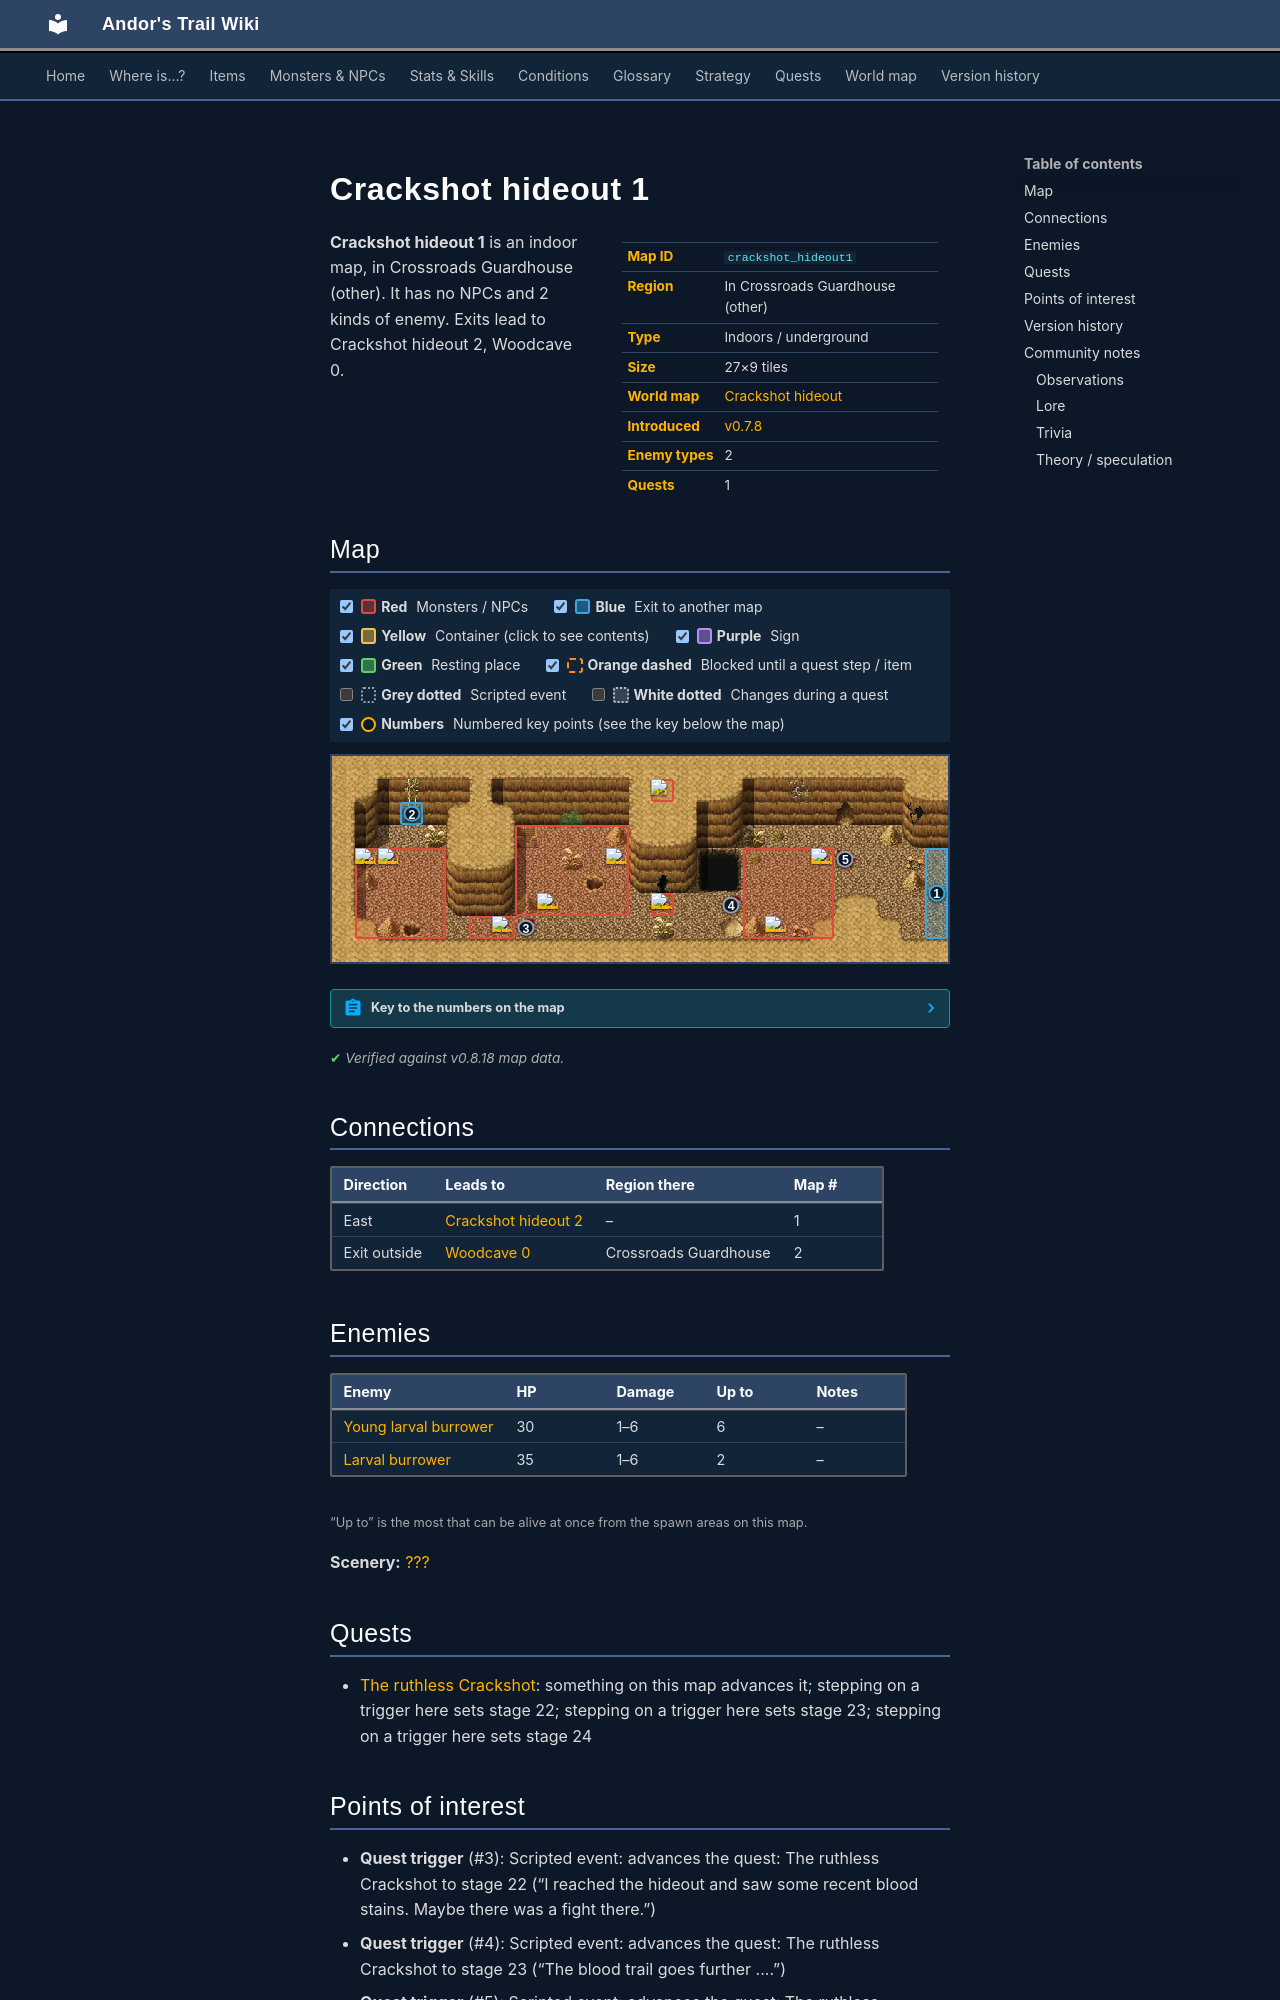

repository: asdfghjkl628/Andor-s-Trail-Wikiiii · page: maps/crackshot_hideout1/index.html · generator: mkdocs

---
description: "Crackshot hideout 1 is an indoor location in Andor's Trail, in Crossroads Guardhouse (other). Enemies: Young larval burrower, Larval burrower. Exits to Crackshot hideout 2, Woodcave 0."
---

# Crackshot hideout 1

<div class="infobox" markdown>

| | |
|---|---|
| **Map ID** | `crackshot_hideout1` |
| **Region** | In Crossroads Guardhouse (other) |
| **Type** | Indoors / underground |
| **Size** | 27×9 tiles |
| **World map** | [Crackshot hideout](index.md) |
| **Introduced** | [v0.7.8](../versions/0.7.8.md) |
| **Enemy types** | 2 |
| **Quests** | 1 |

</div>

**Crackshot hideout 1** is an indoor map, in Crossroads Guardhouse (other). It has no NPCs and 2 kinds of enemy. Exits lead to Crackshot hideout 2, Woodcave 0.

## Map

<div class="map-legend" markdown="0"><label class="lg"><input type="checkbox" data-t="spawn" checked><span class="sw sw-spawn"></span><b>Red</b>&nbsp;Monsters / NPCs</label><label class="lg"><input type="checkbox" data-t="mapchange" checked><span class="sw sw-mapchange"></span><b>Blue</b>&nbsp;Exit to another map</label><label class="lg"><input type="checkbox" data-t="container" checked><span class="sw sw-container"></span><b>Yellow</b>&nbsp;Container (click to see contents)</label><label class="lg"><input type="checkbox" data-t="sign" checked><span class="sw sw-sign"></span><b>Purple</b>&nbsp;Sign</label><label class="lg"><input type="checkbox" data-t="rest" checked><span class="sw sw-rest"></span><b>Green</b>&nbsp;Resting place</label><label class="lg"><input type="checkbox" data-t="key" checked><span class="sw sw-key"></span><b>Orange dashed</b>&nbsp;Blocked until a quest step / item</label><label class="lg"><input type="checkbox" data-t="script"><span class="sw sw-script"></span><b>Grey dotted</b>&nbsp;Scripted event</label><label class="lg"><input type="checkbox" data-t="replace"><span class="sw sw-replace"></span><b>White dotted</b>&nbsp;Changes during a quest</label><label class="lg"><input type="checkbox" data-t="pin" checked><span class="sw sw-pin"></span><b>Numbers</b>&nbsp;Numbered key points (see the key below the map)</label></div>

<div class="map-wrap hide-script hide-replace" markdown="0"><img src="../../assets/maps/crackshot_hideout1.webp" alt="Map of Crackshot hideout 1" width="864" height="288" loading="lazy"><a id="place-East" class="mo mo-mapchange" href="../crackshot_hideout2/#place-West" title="Exit to Crackshot hideout 2" style="left:96.296%;top:44.444%;width:3.704%;height:44.444%"></a><a id="place-Exit" class="mo mo-mapchange" href="../woodcave0/#place-Entrance" title="Exit to Woodcave 0" style="left:11.111%;top:22.222%;width:3.704%;height:11.111%"></a><a class="mo mo-script" href="../../quests/Thieves03/#stage-22" title="Scripted event: advances the quest: The ruthless Crackshot to stage 22 (“I reached the hideout and saw some recent blood stains. Maybe there was a fight there.”)" style="left:29.630%;top:77.778%;width:3.704%;height:11.111%"></a><a class="mo mo-script" href="../../quests/Thieves03/#stage-23" title="Scripted event: advances the quest: The ruthless Crackshot to stage 23 (“The blood trail goes further ....”)" style="left:62.963%;top:66.667%;width:3.704%;height:11.111%"></a><a class="mo mo-script" href="../../quests/Thieves03/#stage-24" title="Scripted event: advances the quest: The ruthless Crackshot to stage 24 (“I heard screams and sword clashes nearby. I should take a look.”)" style="left:81.481%;top:33.333%;width:3.704%;height:33.333%"></a><span class="mo mo-spawn" title="Spawns: Young larval burrower" style="left:3.704%;top:44.444%;width:14.815%;height:44.444%"></span><span class="mo mo-spawn" title="Spawns: Young larval burrower" style="left:29.630%;top:33.333%;width:18.519%;height:44.444%"></span><span class="mo mo-spawn" title="Spawns: Larval burrower" style="left:22.222%;top:77.778%;width:7.407%;height:11.111%"></span><span class="mo mo-spawn" title="Spawns: Young larval burrower" style="left:66.667%;top:44.444%;width:14.815%;height:44.444%"></span><span class="mo mo-spawn" title="Spawns: Larval burrower" style="left:51.852%;top:66.667%;width:3.704%;height:11.111%"></span><span class="mo mo-spawn" title="Spawns: ???" style="left:51.852%;top:11.111%;width:3.704%;height:11.111%"></span><a class="mob" href="../../monsters/young_larval_burrower/" title="Young larval burrower" style="left:7.407%;top:44.444%;width:3.704%;height:11.111%"><img src="../../assets/icons/monsters/monsters_rltiles2_164.png" alt="Young larval burrower"></a><a class="mob" href="../../monsters/young_larval_burrower/" title="Young larval burrower" style="left:3.704%;top:44.444%;width:3.704%;height:11.111%"><img src="../../assets/icons/monsters/monsters_rltiles2_164.png" alt="Young larval burrower"></a><a class="mob" href="../../monsters/young_larval_burrower/" title="Young larval burrower" style="left:33.333%;top:66.667%;width:3.704%;height:11.111%"><img src="../../assets/icons/monsters/monsters_rltiles2_164.png" alt="Young larval burrower"></a><a class="mob" href="../../monsters/young_larval_burrower/" title="Young larval burrower" style="left:44.444%;top:44.444%;width:3.704%;height:11.111%"><img src="../../assets/icons/monsters/monsters_rltiles2_164.png" alt="Young larval burrower"></a><a class="mob" href="../../monsters/larval_burrower/" title="Larval burrower" style="left:25.926%;top:77.778%;width:3.704%;height:11.111%"><img src="../../assets/icons/monsters/monsters_rltiles2_164.png" alt="Larval burrower"></a><a class="mob" href="../../monsters/young_larval_burrower/" title="Young larval burrower" style="left:77.778%;top:44.444%;width:3.704%;height:11.111%"><img src="../../assets/icons/monsters/monsters_rltiles2_164.png" alt="Young larval burrower"></a><a class="mob" href="../../monsters/young_larval_burrower/" title="Young larval burrower" style="left:70.370%;top:77.778%;width:3.704%;height:11.111%"><img src="../../assets/icons/monsters/monsters_rltiles2_164.png" alt="Young larval burrower"></a><a class="mob" href="../../monsters/larval_burrower/" title="Larval burrower" style="left:51.852%;top:66.667%;width:3.704%;height:11.111%"><img src="../../assets/icons/monsters/monsters_rltiles2_164.png" alt="Larval burrower"></a><a class="mob" href="../../monsters/unknown/" title="???" style="left:51.852%;top:11.111%;width:3.704%;height:11.111%"><img src="../../assets/icons/monsters/monsters_unknown_0.png" alt="???"></a><a class="pin pin-exit" href="#key-1" style="left:98.148%;top:66.667%" title="Exit (east): to [Crackshot hideout 2](crackshot_hideout2.md)">1</a><a class="pin pin-exit" href="#key-2" style="left:12.963%;top:27.778%" title="Exit (exit outside): to [Woodcave 0](woodcave0.md)">2</a><a class="pin pin-script" href="#key-3" style="left:31.481%;top:83.333%" title="Quest trigger: Scripted event: advances the quest: The ruthless Crackshot to stage 22 (“I reached the hideout and saw some recent blood stains. Maybe there was a fight there.”)">3</a><a class="pin pin-script" href="#key-4" style="left:64.815%;top:72.222%" title="Quest trigger: Scripted event: advances the quest: The ruthless Crackshot to stage 23 (“The blood trail goes further ....”)">4</a><a class="pin pin-script" href="#key-5" style="left:83.333%;top:50.000%" title="Quest trigger: Scripted event: advances the quest: The ruthless Crackshot to stage 24 (“I heard screams and sword clashes nearby. I should take a look.”)">5</a></div>

??? abstract "Key to the numbers on the map"

    | # | What | Details |
    |---|---|---|
    | <span id="key-1"></span>1 | Exit (east) | to [Crackshot hideout 2](crackshot_hideout2.md) |
    | <span id="key-2"></span>2 | Exit (exit outside) | to [Woodcave 0](woodcave0.md) |
    | <span id="key-3"></span>3 | Quest trigger | Scripted event: advances the quest: The ruthless Crackshot to stage 22 (“I reached the hideout and saw some recent blood stains. Maybe there was a fight there.”) |
    | <span id="key-4"></span>4 | Quest trigger | Scripted event: advances the quest: The ruthless Crackshot to stage 23 (“The blood trail goes further ....”) |
    | <span id="key-5"></span>5 | Quest trigger | Scripted event: advances the quest: The ruthless Crackshot to stage 24 (“I heard screams and sword clashes nearby. I should take a look.”) |


<p class="verified">Verified against v0.8.18 map data.</p>

## Connections

| Direction | Leads to | Region there | Map # |
|---|---|---|---|
| East | [Crackshot hideout 2](crackshot_hideout2.md) | – | 1 |
| Exit outside | [Woodcave 0](woodcave0.md) | Crossroads Guardhouse | 2 |
